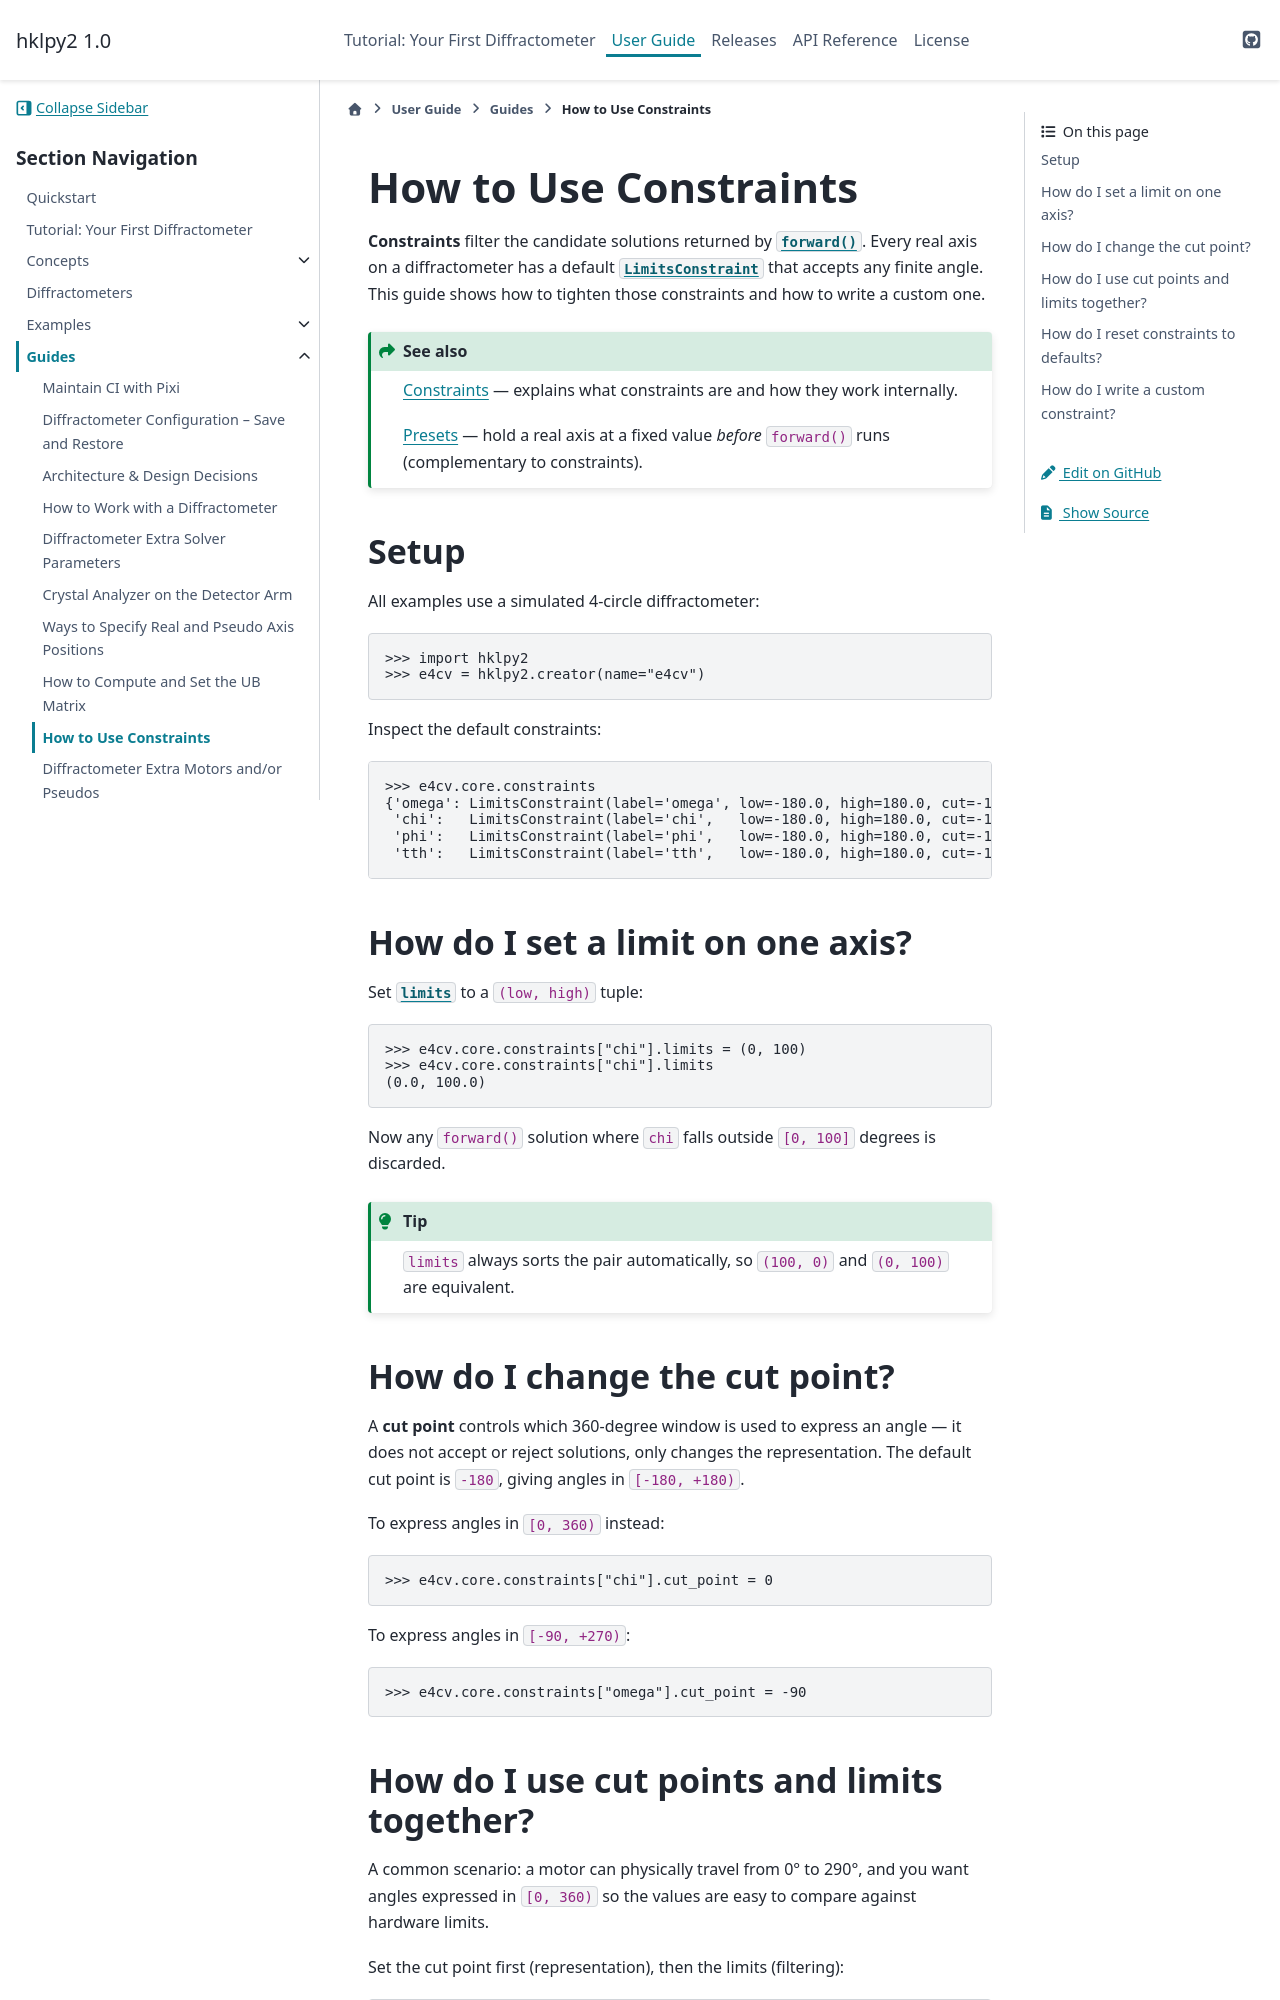

repository: bluesky/hklpy2 · page: latest/guides/how_constraints.html · generator: sphinx

.. _how_constraints:

==============================
How to Use Constraints
==============================

.. index::
    !constraint; how-to
    see: limits; constraint
    see: cut point; constraint

**Constraints** filter the candidate solutions returned by
:meth:`~hklpy2.diffract.DiffractometerBase.forward`.  Every real axis on a
diffractometer has a default
:class:`~hklpy2.blocks.constraints.LimitsConstraint` that accepts any
finite angle.  This guide shows how to tighten those constraints and how to
write a custom one.

.. seealso::

   :ref:`concepts.constraints` — explains what constraints are and how they
   work internally.

   :ref:`concepts.presets` — hold a real axis at a fixed value *before*
   ``forward()`` runs (complementary to constraints).

Setup
-----

All examples use a simulated 4-circle diffractometer::

    >>> import hklpy2
    >>> e4cv = hklpy2.creator(name="e4cv")

Inspect the default constraints::

    >>> e4cv.core.constraints
    {'omega': LimitsConstraint(label='omega', low=-180.0, high=180.0, cut=-180.0),
     'chi':   LimitsConstraint(label='chi',   low=-180.0, high=180.0, cut=-180.0),
     'phi':   LimitsConstraint(label='phi',   low=-180.0, high=180.0, cut=-180.0),
     'tth':   LimitsConstraint(label='tth',   low=-180.0, high=180.0, cut=-180.0)}

How do I set a limit on one axis?
----------------------------------

Set :attr:`~hklpy2.blocks.constraints.LimitsConstraint.limits` to a
``(low, high)`` tuple::

    >>> e4cv.core.constraints["chi"].limits = (0, 100)
    >>> e4cv.core.constraints["chi"].limits
    (0.0, 100.0)

Now any ``forward()`` solution where ``chi`` falls outside ``[0, 100]``
degrees is discarded.

.. tip::

   ``limits`` always sorts the pair automatically, so ``(100, 0)`` and
   ``(0, 100)`` are equivalent.

How do I change the cut point?
-------------------------------

A **cut point** controls which 360-degree window is used to express an
angle — it does not accept or reject solutions, only changes the
representation.  The default cut point is ``-180``, giving angles in
``[-180, +180)``.

To express angles in ``[0, 360)`` instead::

    >>> e4cv.core.constraints["chi"].cut_point = 0

To express angles in ``[-90, +270)``::

    >>> e4cv.core.constraints["omega"].cut_point = -90
